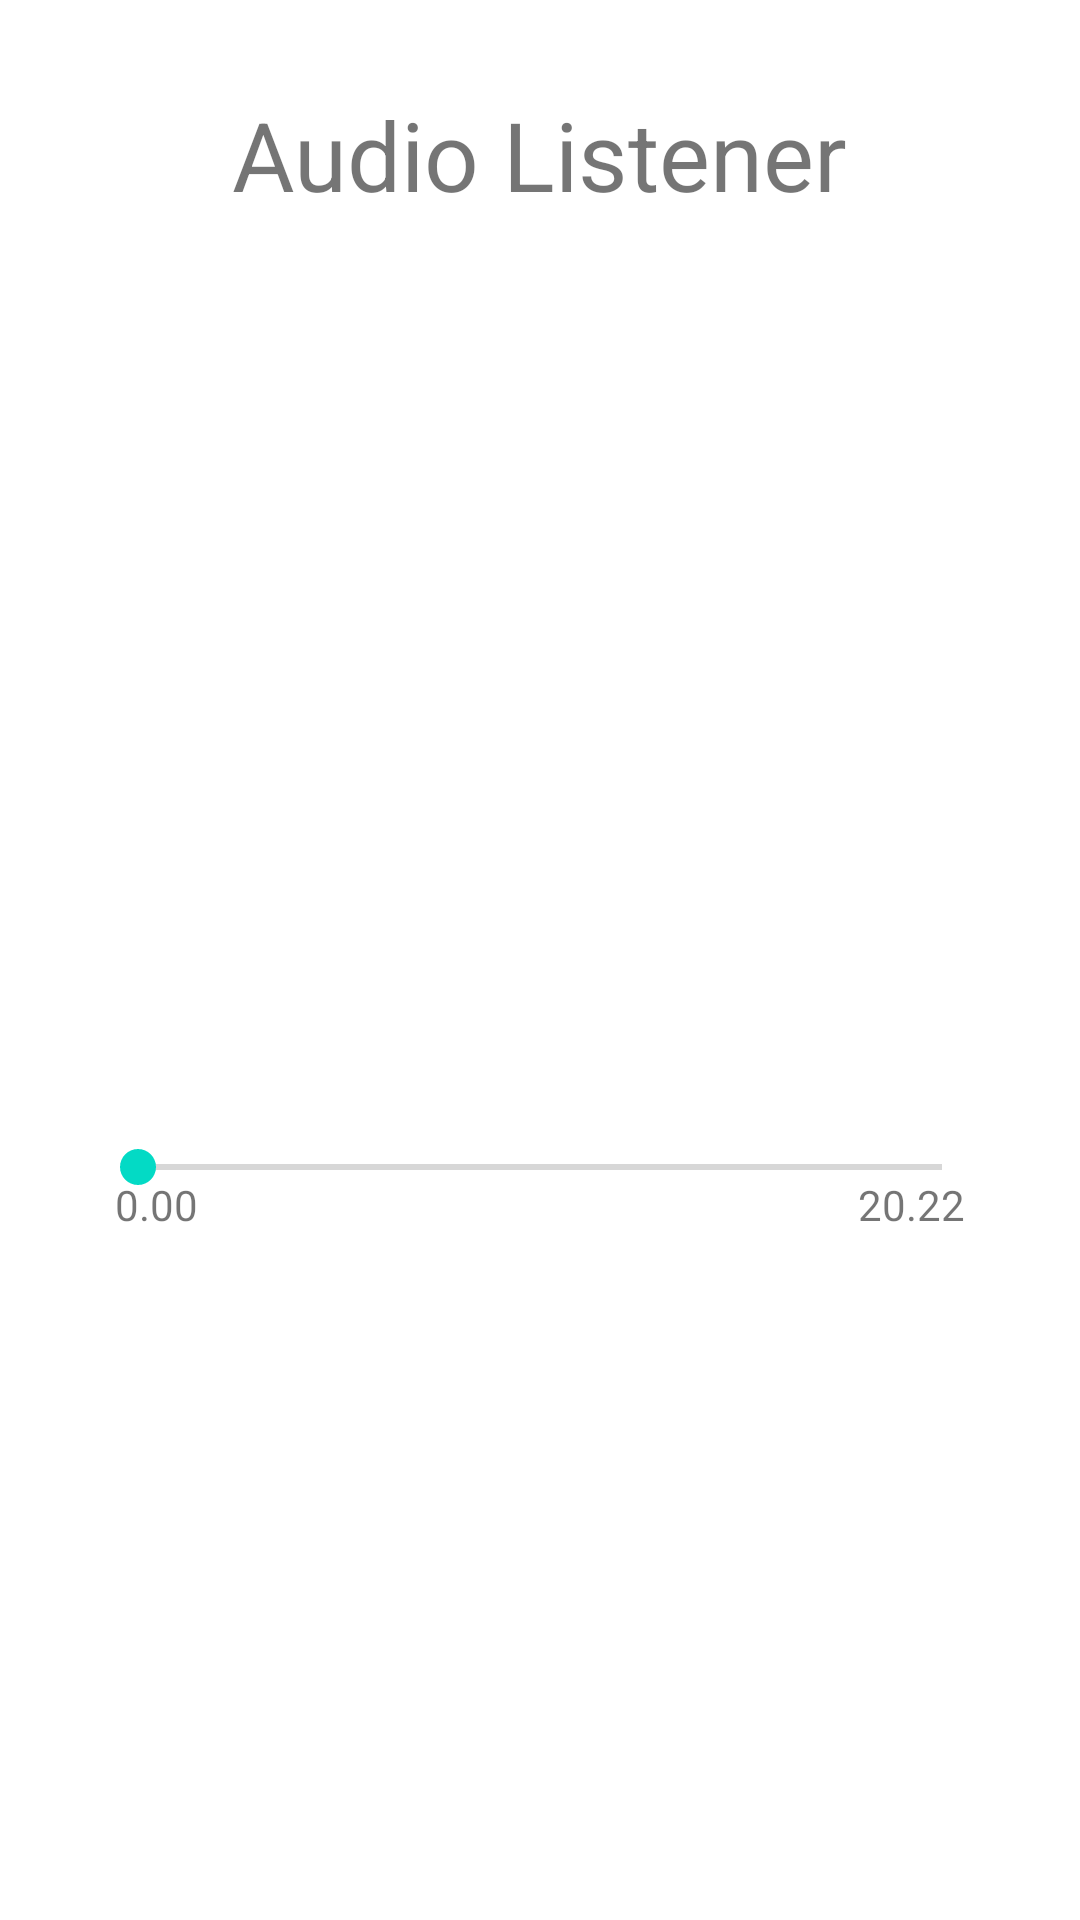

Produce the Android XML layout that renders to this screen, including the resource entries it uses.
<!-- AndroidManifest.xml: application theme Theme.Labwork4 -->
<!-- res/layout/fragment_audio.xml -->
<?xml version="1.0" encoding="utf-8"?>
<FrameLayout xmlns:android="http://schemas.android.com/apk/res/android"
    xmlns:app="http://schemas.android.com/apk/res-auto"
    xmlns:tools="http://schemas.android.com/tools"
    android:layout_width="match_parent"
    android:layout_height="match_parent"
    tools:context=".fragments.AudioFragment">

    <TextView
        android:id="@+id/textView2"
        android:layout_width="wrap_content"
        android:layout_height="wrap_content"
        android:text="@string/audio_listener"
        android:layout_gravity="center_horizontal"
        android:textSize="32sp"
        android:layout_marginTop="30dp"/>

    <ImageView
        android:id="@+id/imageView"
        android:layout_width="wrap_content"
        android:layout_height="wrap_content"
        android:src="@drawable/image"
        android:layout_gravity="center_horizontal"
        android:layout_marginTop="160dp"/>

    <SeekBar
        android:id="@+id/timeBar"
        android:layout_width="300dp"
        android:layout_height="wrap_content"
        android:layout_gravity="center_horizontal"
        android:layout_marginTop="380dp" />

    <LinearLayout
        android:layout_width="wrap_content"
        android:layout_height="wrap_content"
        android:orientation="horizontal"
        android:layout_marginTop="392dp"
        android:layout_gravity="center_horizontal">
        <TextView
            android:id="@+id/textStartTime"
            android:layout_width="wrap_content"
            android:layout_height="wrap_content"
            android:text="0.00"/>
        <TextView
            android:id="@+id/textEndTime"
            android:layout_width="wrap_content"
            android:layout_height="wrap_content"
            android:layout_marginLeft="220dp"
            android:text="20.22"/>
    </LinearLayout>

    <ImageButton
        android:id="@+id/playButton"
        android:layout_width="wrap_content"
        android:layout_height="wrap_content"
        android:layout_gravity="center_horizontal"
        android:layout_marginTop="470dp"
        android:background="@android:color/transparent"
        android:src="@drawable/play"
        tools:ignore="SpeakableTextPresentCheck" />
</FrameLayout>
<!-- resources referenced by this layout -->
<resources>
  <string name="audio_listener">Audio Listener</string>
  <style name="Theme.Labwork4" parent="Theme.MaterialComponents.DayNight.DarkActionBar">
          
          <item name="colorPrimary">@color/buttonColor</item>
          <item name="colorPrimaryVariant">@color/buttonColor</item>
          <item name="colorOnPrimary">@color/white</item>
          
          <item name="colorSecondary">@color/teal_200</item>
          <item name="colorSecondaryVariant">@color/teal_700</item>
          <item name="colorOnSecondary">@color/black</item>
          
          <item name="android:statusBarColor">@color/buttonColor</item>
          
      </style>
  <color name="buttonColor">#883232</color>
  <color name="white">#FFFFFFFF</color>
  <color name="teal_200">#FF03DAC5</color>
  <color name="teal_700">#FF018786</color>
  <color name="black">#FF000000</color>
</resources>
